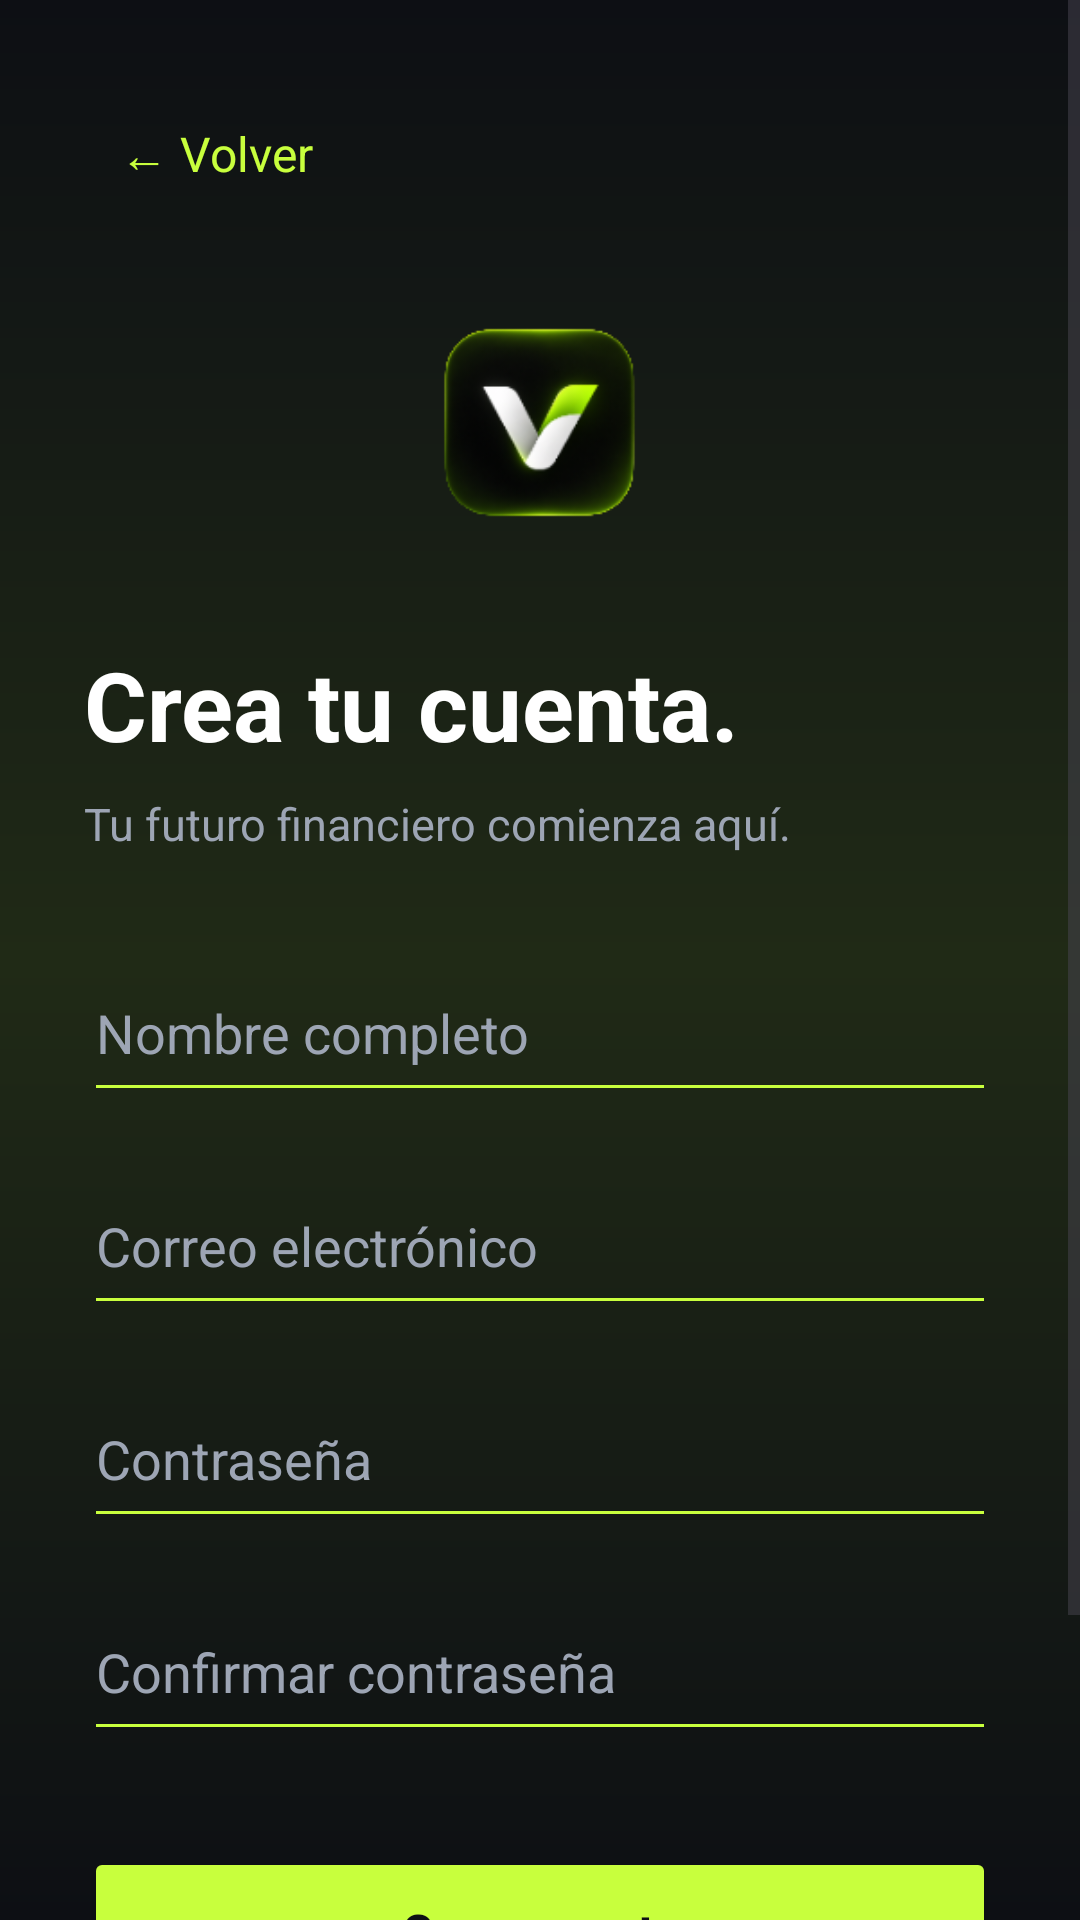

Write the Android layout XML for this screen, with the resource values it uses.
<!-- AndroidManifest.xml: application theme Theme.Vamara -->
<!-- res/layout/activity_register.xml -->
<?xml version="1.0" encoding="utf-8"?>
<ScrollView
    xmlns:android="http://schemas.android.com/apk/res/android"
    android:layout_width="match_parent"
    android:layout_height="match_parent"
    android:background="@drawable/bg_vamara"
    android:fillViewport="true">

    <LinearLayout
        android:layout_width="match_parent"
        android:layout_height="wrap_content"
        android:orientation="vertical"
        android:padding="28dp">

        <TextView
            android:id="@+id/tvVolverRegistro"
            android:layout_width="wrap_content"
            android:layout_height="wrap_content"
            android:padding="12dp"
            android:text="← Volver"
            android:textColor="#C8FF3D"
            android:textSize="16sp"/>

        <ImageView
            android:layout_width="85dp"
            android:layout_height="85dp"
            android:layout_gravity="center"
            android:layout_marginTop="24dp"
            android:src="@drawable/logou_vamara"
            android:contentDescription="Logo de Vamara"/>

        <TextView
            android:layout_width="match_parent"
            android:layout_height="wrap_content"
            android:layout_marginTop="30dp"
            android:text="Crea tu cuenta."
            android:textColor="#FFFFFF"
            android:textSize="32sp"
            android:textStyle="bold"/>

        <TextView
            android:layout_width="match_parent"
            android:layout_height="wrap_content"
            android:layout_marginTop="8dp"
            android:text="Tu futuro financiero comienza aquí."
            android:textColor="#9DA5B4"
            android:textSize="15sp"/>

        <EditText
            android:id="@+id/etNombreRegistro"
            android:layout_width="match_parent"
            android:layout_height="56dp"
            android:layout_marginTop="30dp"
            android:hint="Nombre completo"
            android:inputType="textPersonName"
            android:autofillHints="name"
            android:singleLine="true"
            android:textColor="#FFFFFF"
            android:textColorHint="#9DA5B4"
            android:backgroundTint="#C8FF3D"/>

        <EditText
            android:id="@+id/etCorreoRegistro"
            android:layout_width="match_parent"
            android:layout_height="56dp"
            android:layout_marginTop="15dp"
            android:hint="Correo electrónico"
            android:inputType="textEmailAddress"
            android:autofillHints="emailAddress"
            android:singleLine="true"
            android:textColor="#FFFFFF"
            android:textColorHint="#9DA5B4"
            android:backgroundTint="#C8FF3D"/>

        <EditText
            android:id="@+id/etPasswordRegistro"
            android:layout_width="match_parent"
            android:layout_height="56dp"
            android:layout_marginTop="15dp"
            android:hint="Contraseña"
            android:inputType="textPassword"
            android:autofillHints="newPassword"
            android:singleLine="true"
            android:textColor="#FFFFFF"
            android:textColorHint="#9DA5B4"
            android:backgroundTint="#C8FF3D"/>

        <EditText
            android:id="@+id/etConfirmarRegistro"
            android:layout_width="match_parent"
            android:layout_height="56dp"
            android:layout_marginTop="15dp"
            android:hint="Confirmar contraseña"
            android:inputType="textPassword"
            android:autofillHints="newPassword"
            android:singleLine="true"
            android:textColor="#FFFFFF"
            android:textColorHint="#9DA5B4"
            android:backgroundTint="#C8FF3D"/>

        <Button
            android:id="@+id/btnCrearCuenta"
            android:layout_width="match_parent"
            android:layout_height="56dp"
            android:layout_marginTop="32dp"
            android:text="Crear cuenta"
            android:textAllCaps="false"
            android:textColor="#0D0F14"
            android:textStyle="bold"
            android:textSize="16sp"
            android:enabled="true"
            android:backgroundTint="#C8FF3D"/>

        <TextView
            android:layout_width="match_parent"
            android:layout_height="wrap_content"
            android:layout_marginTop="18dp"
            android:layout_marginBottom="24dp"
            android:gravity="center"
            android:text="¿Ya tienes una cuenta? Inicia sesión"
            android:textColor="#9DA5B4"
            android:textSize="14sp"/>

    </LinearLayout>
</ScrollView>
<!-- resources referenced by this layout -->
<resources>
  <!-- drawable bg_vamara (drawable) -->
  <?xml version="1.0" encoding="utf-8"?>
  <shape xmlns:android="http://schemas.android.com/apk/res/android"
      android:shape="rectangle">
  
      <gradient
          android:type="linear"
          android:angle="270"
          android:startColor="#0D0F14"
          android:centerColor="#202A16"
          android:endColor="#0D0F14" />
  
  </shape>
  <!-- drawable logou_vamara: png bitmap (drawable, 20891 bytes) -->
  <style name="Theme.Vamara" parent="Base.Theme.Vamara" />
  <style name="Base.Theme.Vamara" parent="Theme.Material3.DayNight.NoActionBar">
          
          
      </style>
</resources>
